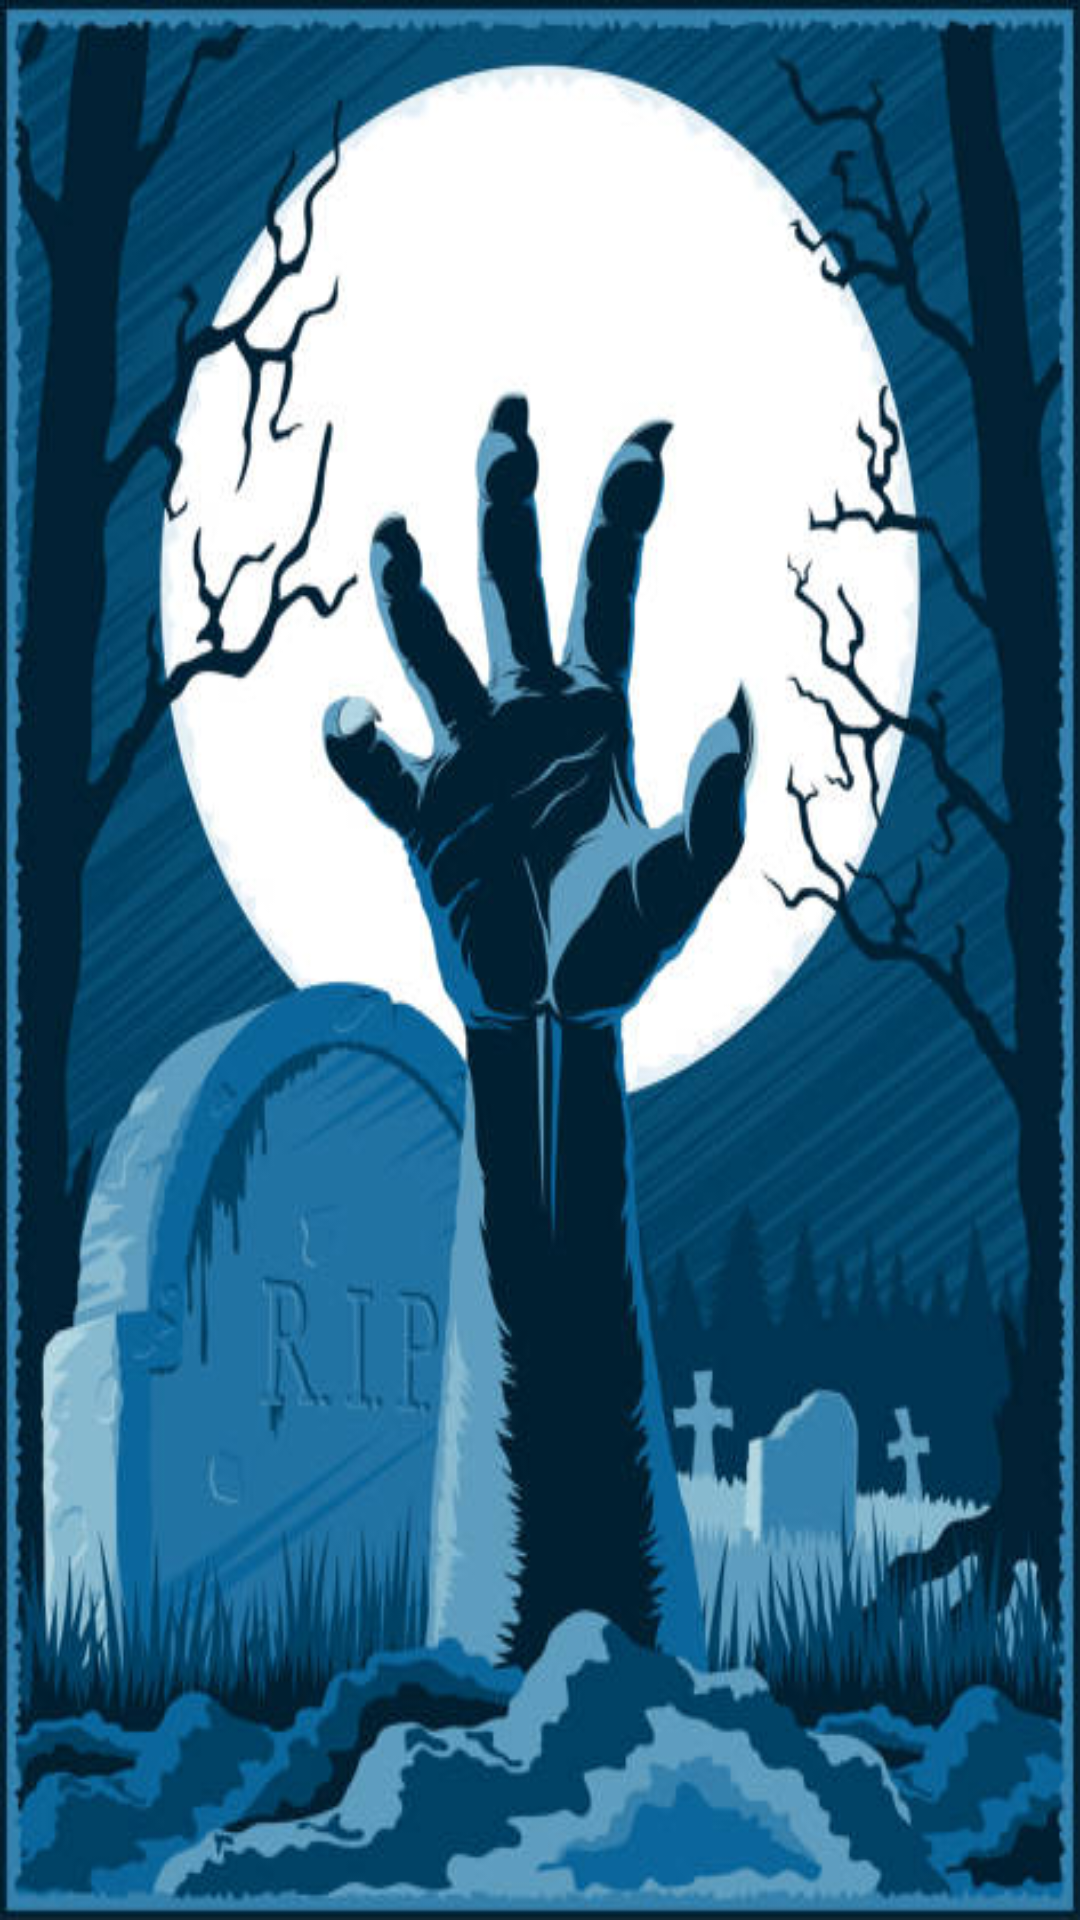

Reconstruct the res/layout file that produces this screen, plus the resources it refers to.
<!-- AndroidManifest.xml: application theme Theme.ZombieGame -->
<!-- res/layout/activity_puntajes.xml -->
<?xml version="1.0" encoding="utf-8"?>
<LinearLayout
    xmlns:android="http://schemas.android.com/apk/res/android"
    xmlns:app="http://schemas.android.com/apk/res-auto"
    xmlns:tools="http://schemas.android.com/tools"
    android:id="@+id/main"
    android:layout_width="match_parent"
    android:layout_height="match_parent"
    android:background="@drawable/fondo_puntuaciones"
    tools:context=".Puntajes">

    <androidx.recyclerview.widget.RecyclerView
        android:id="@+id/recyclerViewUsuarios"
        android:layout_width="match_parent"
        android:layout_height="match_parent"/>

</LinearLayout>
<!-- resources referenced by this layout -->
<resources>
  <!-- drawable fondo_puntuaciones: jpg bitmap (drawable, 54113 bytes) -->
  <style name="Theme.ZombieGame" parent="Base.Theme.ZombieGame" />
  <style name="Base.Theme.ZombieGame" parent="Theme.AppCompat.Light.NoActionBar">
          
          
      </style>
</resources>
